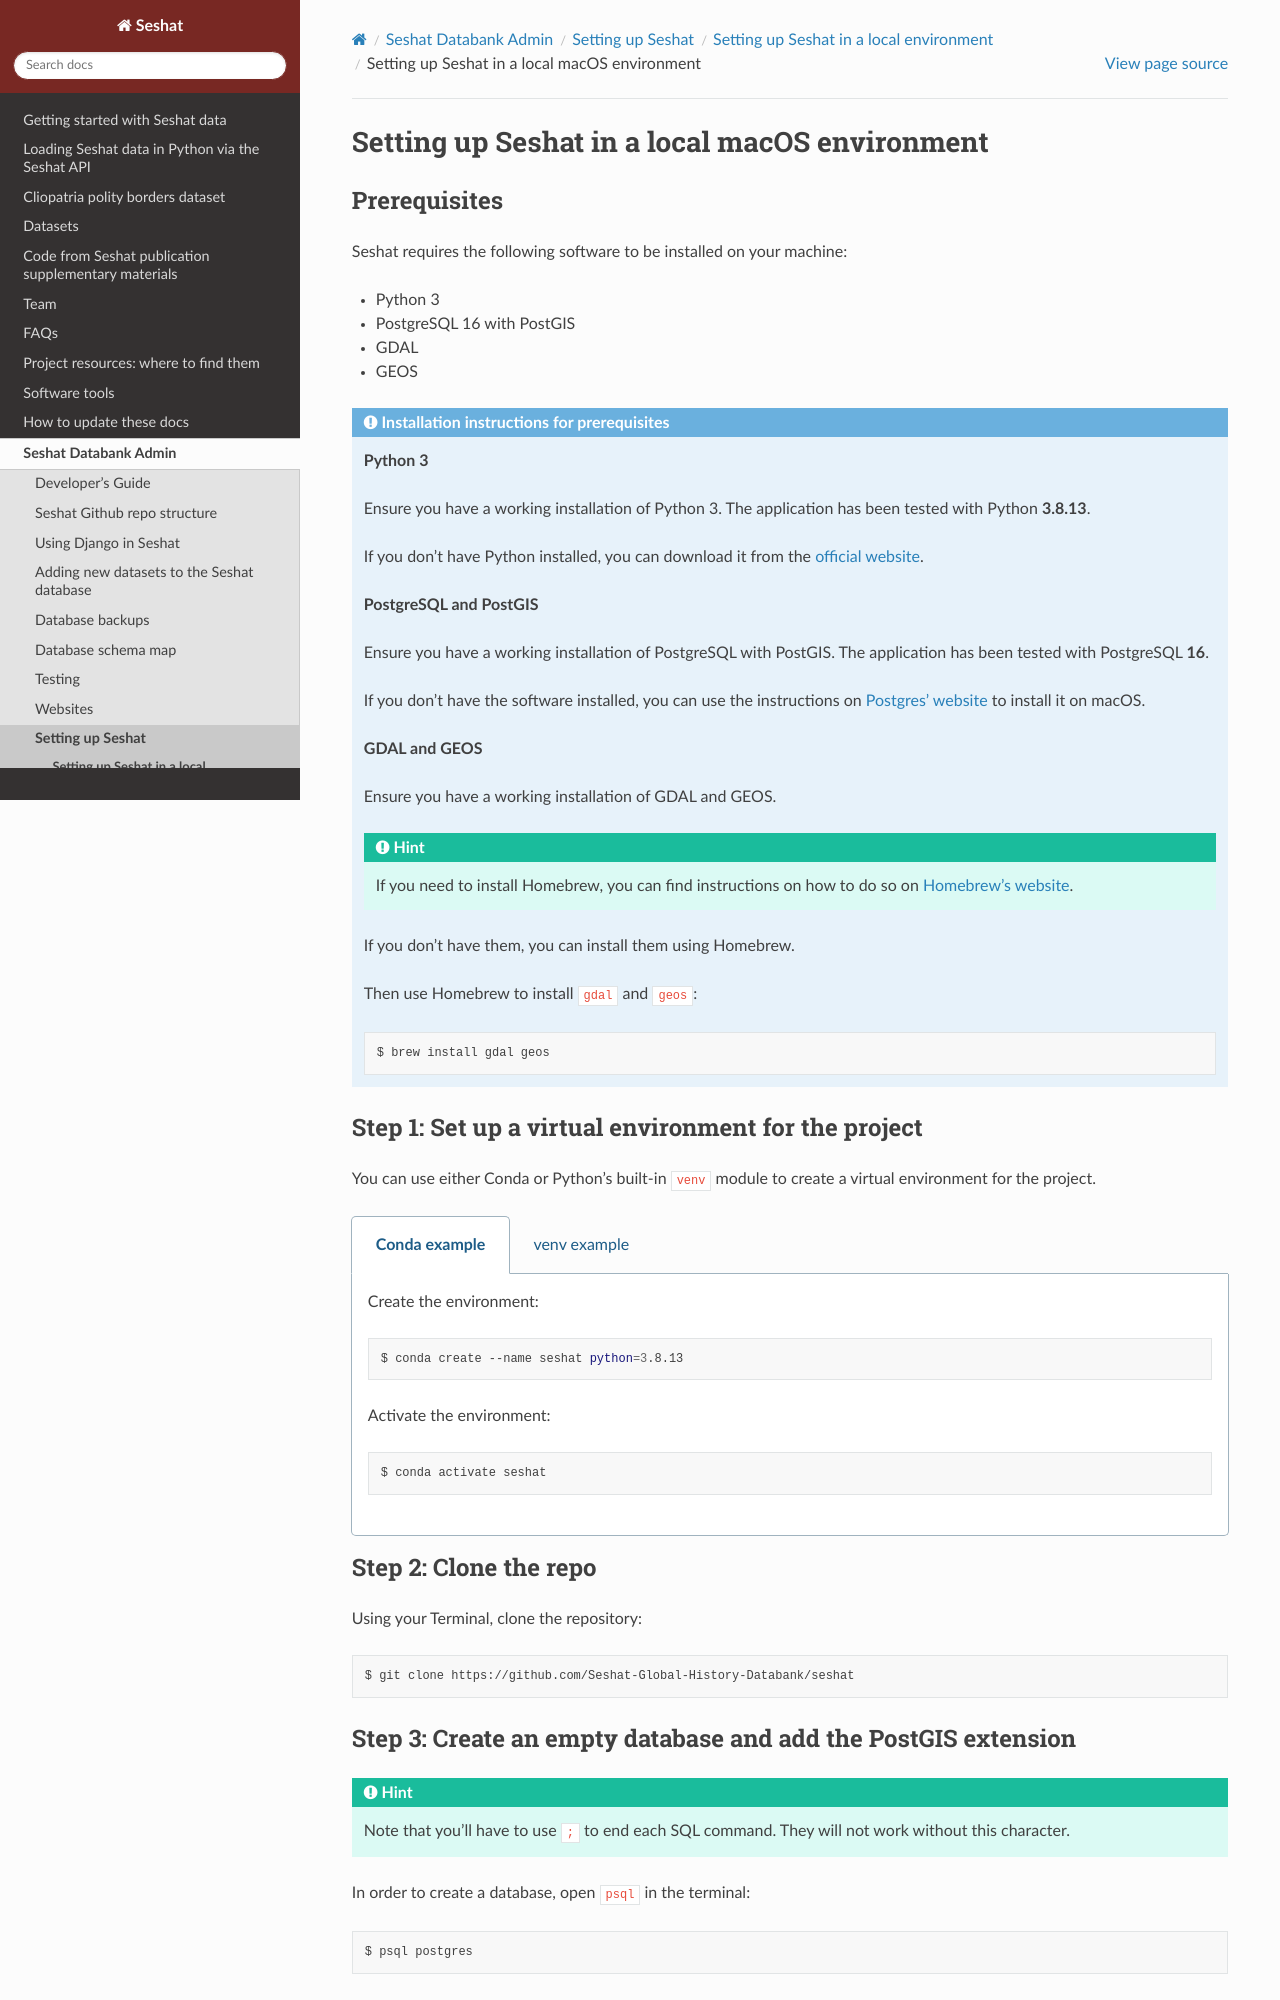

repository: Seshat-Global-History-Databank/seshat · page: admin/setup/local/macos.html · generator: sphinx

Setting up Seshat in a local macOS environment
==============================================

Prerequisites
-------------

Seshat requires the following software to be installed on your machine:

- Python 3
- PostgreSQL 16 with PostGIS
- GDAL
- GEOS

.. admonition:: Installation instructions for prerequisites
    :class: dropdown

    **Python 3**

    Ensure you have a working installation of Python 3. The application has been tested with Python **3.8.13**.

    If you don't have Python installed, you can download it from the `official website <https://www.python.org/downloads/>`_.

    **PostgreSQL and PostGIS**

    Ensure you have a working installation of PostgreSQL with PostGIS. The application has been tested with PostgreSQL **16**.

    If you don't have the software installed, you can use the instructions on `Postgres' website <https://postgresapp.com/>`_ to install it on macOS.

    **GDAL and GEOS**

    Ensure you have a working installation of GDAL and GEOS.

    .. hint::

        If you need to install Homebrew, you can find instructions on how to do so on `Homebrew's website <https://brew.sh/>`_.

    If you don't have them, you can install them using Homebrew.

    Then use Homebrew to install ``gdal`` and ``geos``:

    .. code-block:: bash

        $ brew install gdal geos


Step 1: Set up a virtual environment for the project
----------------------------------------------------

You can use either Conda or Python's built-in ``venv`` module to create a virtual environment for the project.

.. tabs::

   .. tab:: Conda example

      Create the environment:

      .. code-block:: bash

         $ conda create --name seshat python=3.8.13

      Activate the environment:

      .. code-block:: bash

         $ conda activate seshat

   .. tab:: venv example

      Create the environment:

      .. code-block:: bash

         $ python3.8 -m venv seshat

      Activate the environment:

      .. code-block:: bash

         $ source seshat/bin/activate

Step 2: Clone the repo
----------------------

Using your Terminal, clone the repository:

.. code-block:: bash

    $ git clone https://github.com/Seshat-Global-History-Databank/seshat
